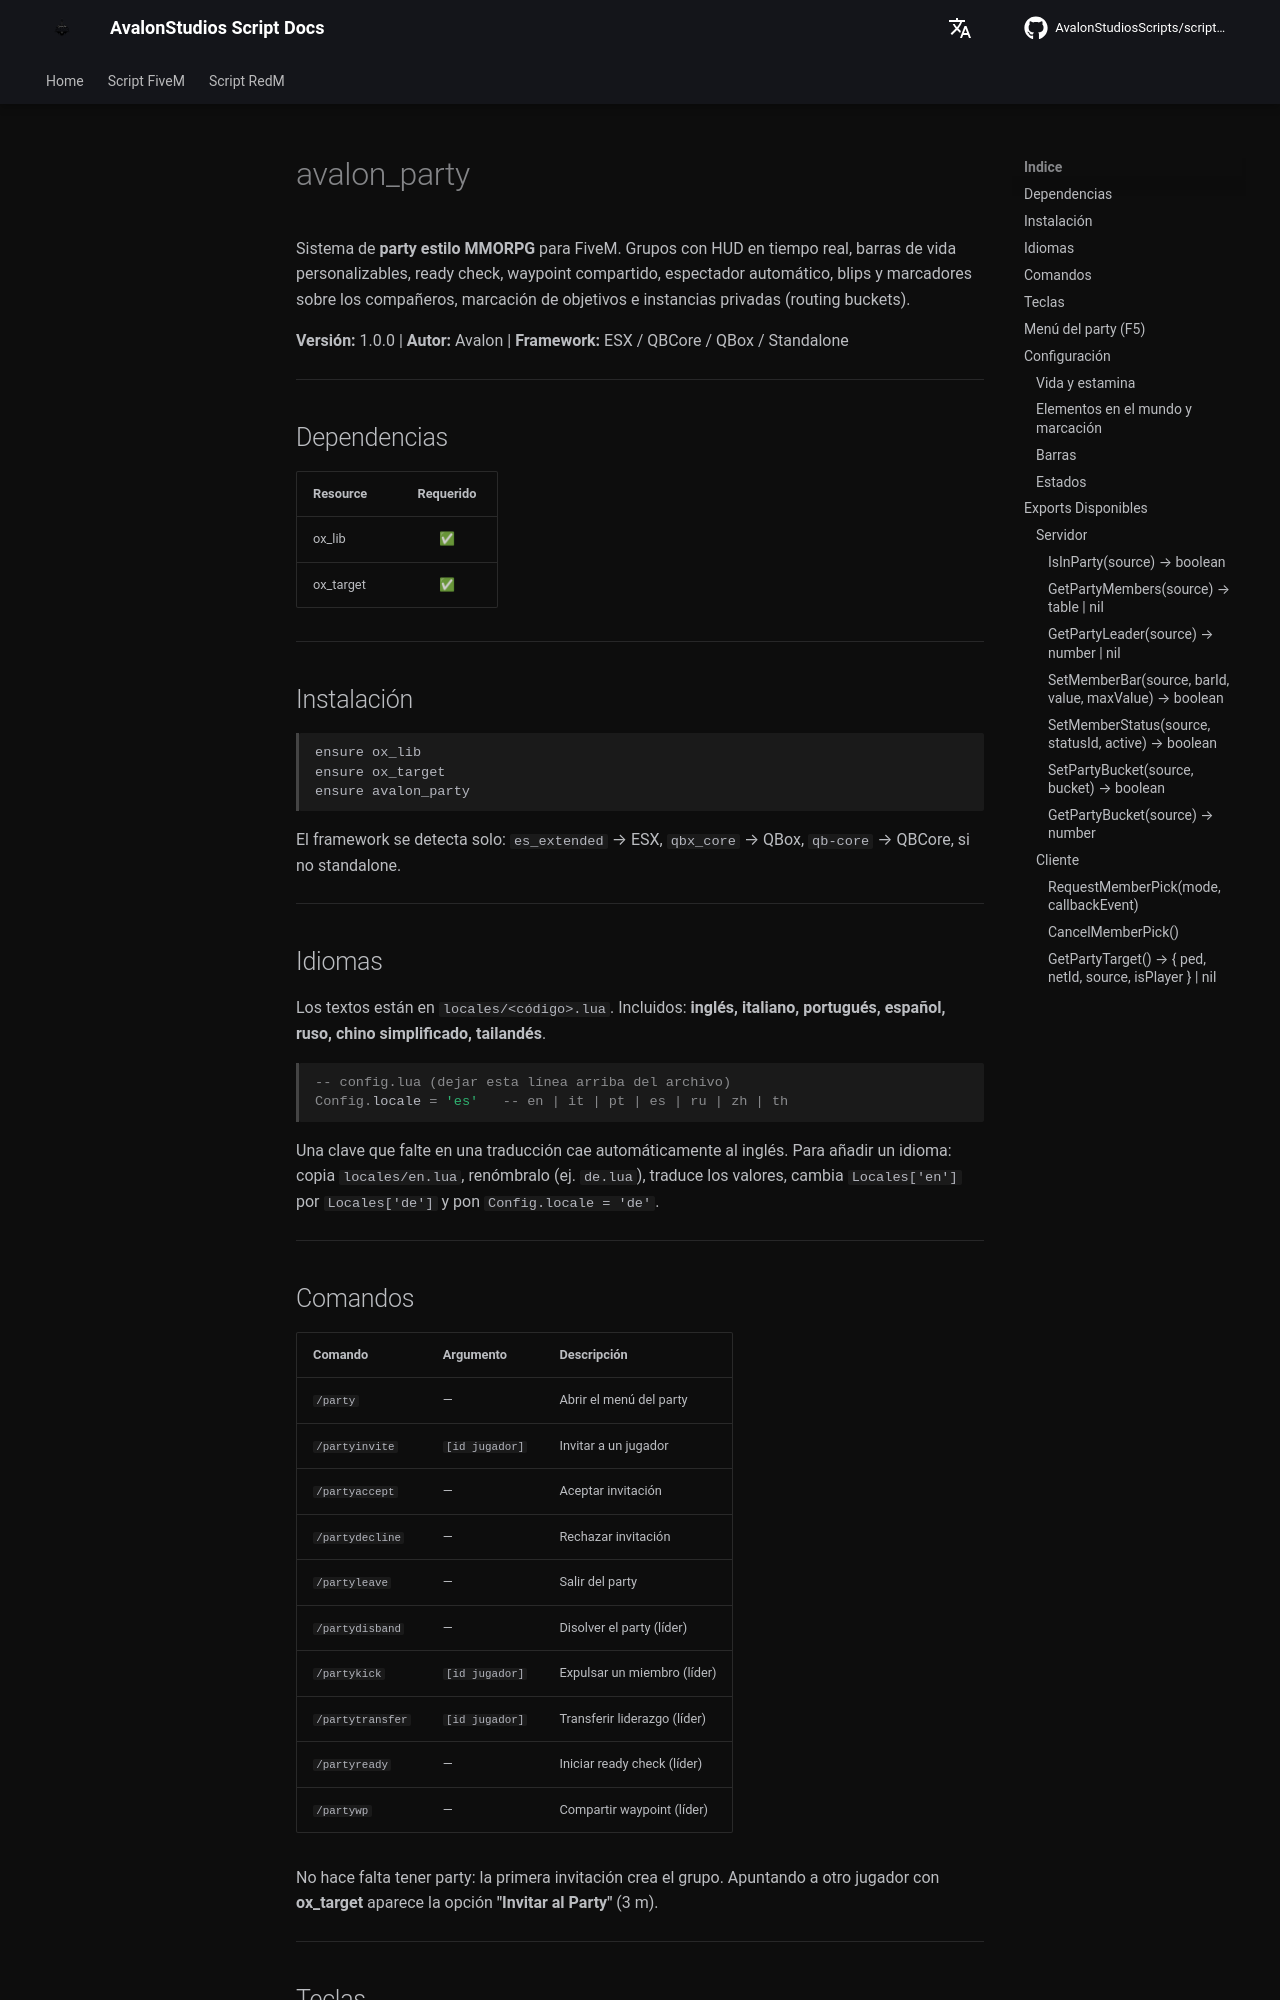

repository: AvalonStudiosScripts/script-docs · page: es/scripts/party/index.html · generator: mkdocs

# avalon_party

Sistema de **party estilo MMORPG** para FiveM. Grupos con HUD en tiempo real, barras de vida personalizables, ready check, waypoint compartido, espectador automático, blips y marcadores sobre los compañeros, marcación de objetivos e instancias privadas (routing buckets).

**Versión:** 1.0.0 | **Autor:** Avalon | **Framework:** ESX / QBCore / QBox / Standalone

---

## Dependencias

| Resource | Requerido |
|----------|:---------:|
| ox_lib | ✅ |
| ox_target | ✅ |

---

## Instalación

```
ensure ox_lib
ensure ox_target
ensure avalon_party
```

El framework se detecta solo: `es_extended` → ESX, `qbx_core` → QBox, `qb-core` → QBCore, si no standalone.

---

## Idiomas

Los textos están en `locales/<código>.lua`. Incluidos: **inglés, italiano, portugués, español, ruso, chino simplificado, tailandés**.

```lua
-- config.lua (dejar esta línea arriba del archivo)
Config.locale = 'es'   -- en | it | pt | es | ru | zh | th
```

Una clave que falte en una traducción cae automáticamente al inglés. Para añadir un idioma: copia `locales/en.lua`, renómbralo (ej. `de.lua`), traduce los valores, cambia `Locales['en']` por `Locales['de']` y pon `Config.locale = 'de'`.

---

## Comandos

| Comando | Argumento | Descripción |
|---------|-----------|-------------|
| `/party` | — | Abrir el menú del party |
| `/partyinvite` | `[id jugador]` | Invitar a un jugador |
| `/partyaccept` | — | Aceptar invitación |
| `/partydecline` | — | Rechazar invitación |
| `/partyleave` | — | Salir del party |
| `/partydisband` | — | Disolver el party (líder) |
| `/partykick` | `[id jugador]` | Expulsar un miembro (líder) |
| `/partytransfer` | `[id jugador]` | Transferir liderazgo (líder) |
| `/partyready` | — | Iniciar ready check (líder) |
| `/partywp` | — | Compartir waypoint (líder) |

No hace falta tener party: la primera invitación crea el grupo. Apuntando a otro jugador con **ox_target** aparece la opción **"Invitar al Party"** (3 m).

---

## Teclas

| Tecla | Acción |
|-------|--------|
| **F5** | Abrir el menú del party |
| **F1** / **F2** | Aceptar / rechazar invitación |
| **F3** / **F4** | Listo / no listo (ready check) |
| **TAB** | Ciclar objetivos cercanos (se activa desde el menú) |
| **CTRL** (mantener) | Mira de marcación, solo líder — clic derecho sobre un ped abre los símbolos |
| **← →** | Cambiar jugador observado en modo espectador |

Los valores por defecto están en `Config.Keys`; cada jugador puede reasignarlas desde los ajustes de teclas de FiveM.

---
